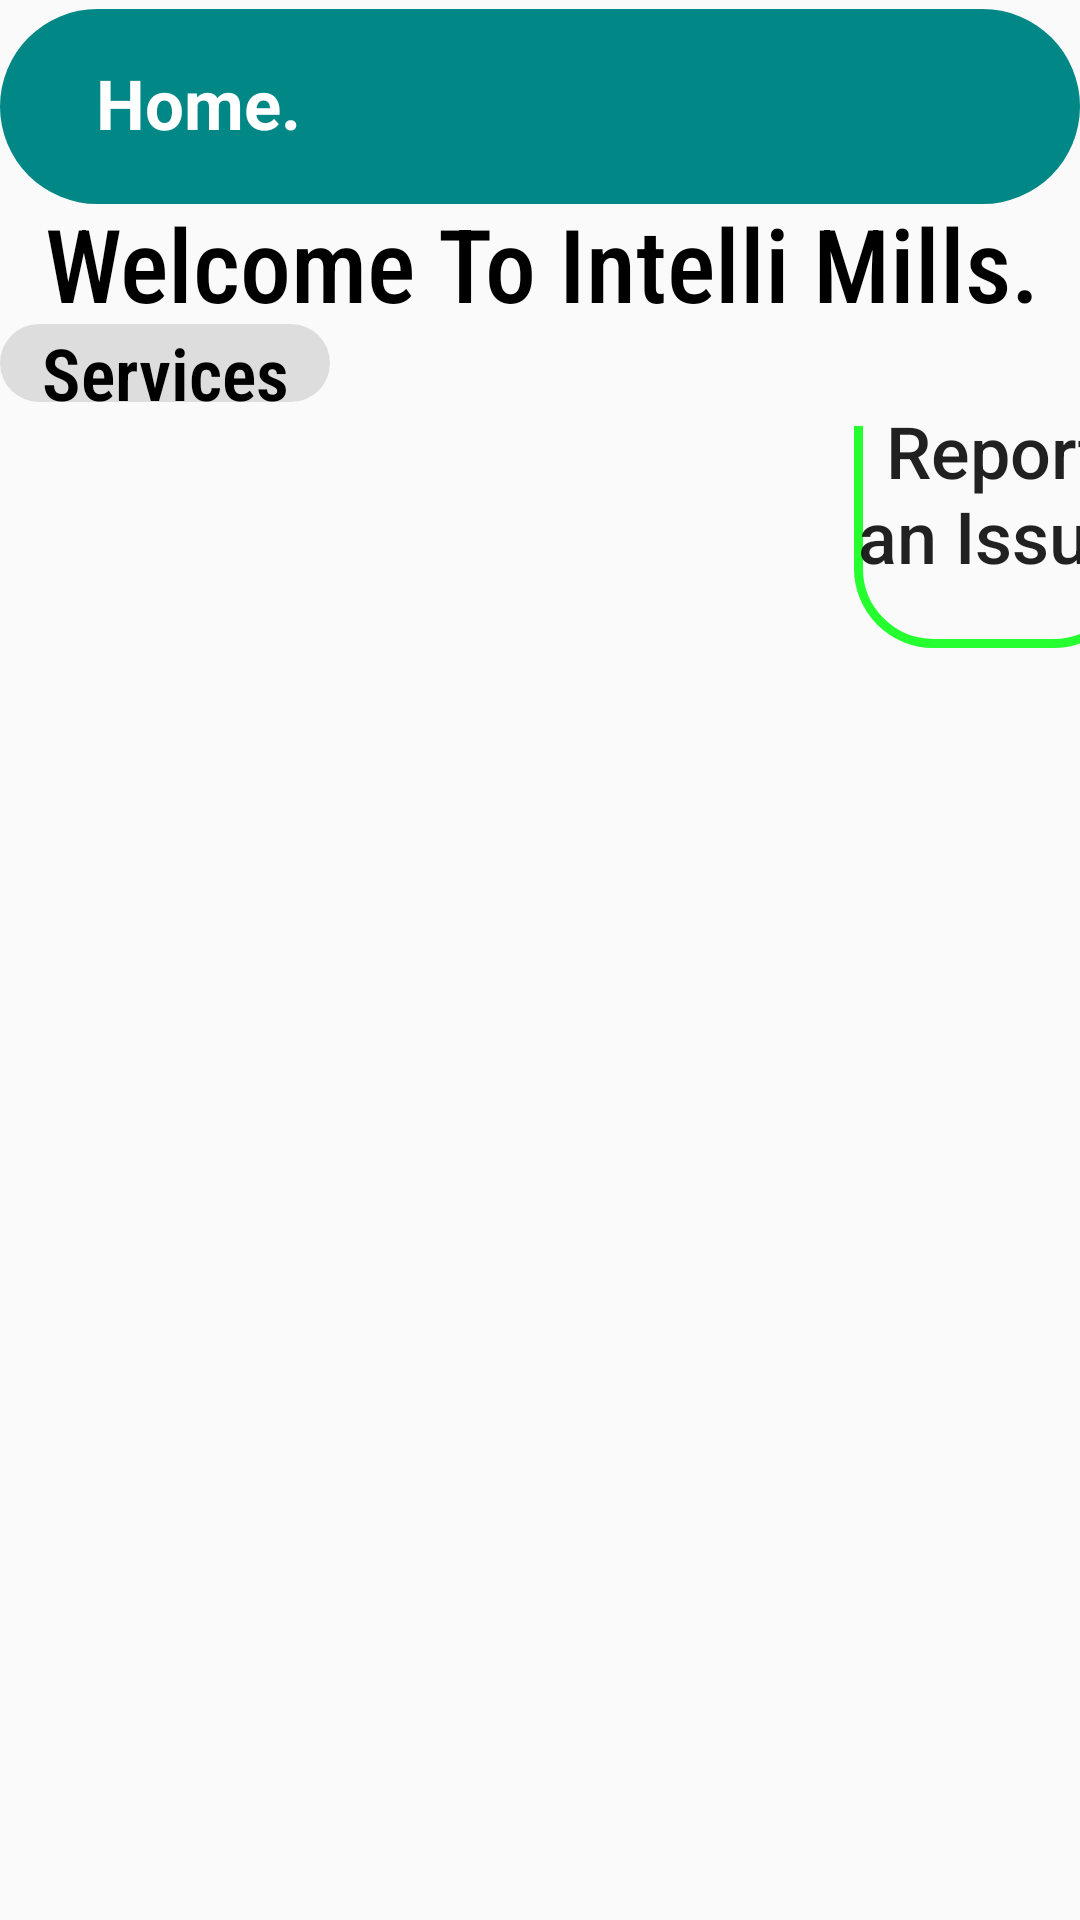

Here is an Android app screen rendered from its layout file. Give the layout XML and the strings, colors and styles it references.
<!-- AndroidManifest.xml: application theme Theme.Design.Light -->
<!-- res/layout/activity_services.xml -->
<?xml version="1.0" encoding="utf-8"?>


<RelativeLayout
    xmlns:android="http://schemas.android.com/apk/res/android"
    xmlns:app="http://schemas.android.com/apk/res-auto"
    xmlns:tools="http://schemas.android.com/tools"
    android:layout_width="match_parent"
    android:layout_height="match_parent"
    android:background="@drawable/loginback"
    tools:context=".Services">

    <RelativeLayout
        android:id="@+id/home"
        android:layout_width="match_parent"
        android:layout_height="65dp"
        android:layout_alignBottom="@+id/textView4"
        android:layout_marginBottom="38dp"
        android:background="@drawable/tabrounded">

        <ImageView
            android:id="@+id/profile"
            android:layout_width="66dp"
            android:layout_height="match_parent"
            android:layout_alignRight="@id/heading"
            android:layout_alignParentLeft="true"
            android:layout_alignParentEnd="true"
            android:layout_marginLeft="348dp"
            android:layout_marginEnd="3dp"
            android:layout_marginRight="-314dp"
            android:background="@drawable/ic_baseline_account_circle_24"
            android:clickable="true"
            tools:ignore="SpeakableTextPresentCheck" />

        <TextView
            android:id="@+id/heading"
            android:layout_width="wrap_content"
            android:layout_height="wrap_content"
            android:layout_alignParentLeft="true"
            android:layout_alignParentTop="true"
            android:layout_marginLeft="18dp"
            android:layout_marginTop="16dp"
            android:fontFamily="sans-serif"
            android:paddingLeft="14dp"
            android:text="@string/home"
            android:textAlignment="center"
            android:textAppearance="@style/TextAppearance.AppCompat.Display2"
            android:textColor="#FFFFFF"
            android:textSize="23sp"
            android:textStyle="bold" />

    </RelativeLayout>

    <androidx.constraintlayout.widget.ConstraintLayout
        android:id="@+id/constraintLayout3"
        android:layout_width="match_parent"
        android:layout_height="600dp"
        android:layout_alignTop="@id/textView6"
        android:layout_marginTop="34dp">

        <Button
            android:id="@+id/button6"
            android:layout_width="409dp"
            android:layout_height="47dp"
            android:layout_marginStart="1dp"
            android:layout_marginTop="497dp"
            android:layout_marginEnd="1dp"
            android:layout_marginBottom="46dp"
            android:background="@drawable/roundbox"
            android:fontFamily="serif"
            android:text="Industry Updates."
            android:textAlignment="center"
            android:textAppearance="@style/TextAppearance.AppCompat.Body2"
            android:textColor="@color/black"
            android:textSize="24sp"
            android:textStyle="normal"
            app:layout_constraintBottom_toBottomOf="parent"
            app:layout_constraintEnd_toEndOf="parent"
            app:layout_constraintStart_toStartOf="parent"
            app:layout_constraintTop_toTopOf="parent" />

        <Button
            android:id="@+id/button9"
            android:layout_width="197dp"
            android:layout_height="74dp"
            android:layout_marginStart="16dp"
            android:layout_marginTop="16dp"
            android:layout_marginEnd="198dp"
            android:layout_marginBottom="500dp"
            android:background="@drawable/roundbuttongren"
            android:text="Check Harvest Update"
            android:textAllCaps="false"
            android:textSize="24sp"
            app:layout_constraintBottom_toBottomOf="parent"
            app:layout_constraintEnd_toEndOf="parent"
            app:layout_constraintHorizontal_bias="1.0"
            app:layout_constraintStart_toStartOf="parent"
            app:layout_constraintTop_toTopOf="parent"
            app:layout_constraintVertical_bias="1.0" />

        <Button
            android:id="@+id/button10"
            android:layout_width="93dp"
            android:layout_height="103dp"
            android:layout_marginStart="302dp"
            android:layout_marginTop="17dp"
            android:layout_marginBottom="471dp"
            android:background="@drawable/roundedgebutton"
            android:text="Report an Issue"
            android:textAllCaps="false"
            android:textSize="24sp"
            app:layout_constraintBottom_toBottomOf="parent"
            app:layout_constraintEnd_toEndOf="parent"
            app:layout_constraintStart_toStartOf="parent"
            app:layout_constraintTop_toTopOf="parent" />

        <Button
            android:id="@+id/Button7"
            android:layout_width="133dp"
            android:layout_height="61dp"
            android:layout_marginTop="120dp"
            android:layout_marginBottom="410dp"
            android:background="@drawable/roundbuttongren"
            android:text="Register Farm"
            android:textAllCaps="false"
            android:textSize="24sp"
            app:layout_constraintBottom_toBottomOf="parent"
            app:layout_constraintEnd_toEndOf="parent"
            app:layout_constraintHorizontal_bias="0.5"
            app:layout_constraintStart_toStartOf="parent"
            app:layout_constraintTop_toTopOf="parent" />

        <Button
            android:id="@+id/button4"
            android:layout_width="409dp"
            android:layout_height="55dp"
            android:layout_marginStart="1dp"
            android:layout_marginTop="423dp"
            android:layout_marginEnd="1dp"
            android:layout_marginBottom="112dp"
            android:background="@drawable/roundbuttongren"
            android:fontFamily="sans-serif-condensed-light"
            android:text="Latest Updates on the Sugar market."
            android:textAlignment="center"
            android:textAllCaps="false"
            android:textAppearance="@style/TextAppearance.AppCompat.Body2"
            android:textColor="#000000"
            android:textSize="24sp"
            android:textStyle="normal"
            app:layout_constraintBottom_toBottomOf="parent"
            app:layout_constraintEnd_toEndOf="parent"
            app:layout_constraintStart_toStartOf="parent"
            app:layout_constraintTop_toTopOf="parent" />

        <Button
            android:id="@+id/button5"
            android:layout_width="409dp"
            android:layout_height="47dp"
            android:layout_marginStart="1dp"
            android:layout_marginTop="360dp"
            android:layout_marginEnd="1dp"
            android:layout_marginBottom="183dp"
            android:background="@drawable/roundbuttongren"
            android:fontFamily="sans-serif-condensed-light"
            android:text="Industry Updates."
            android:textAlignment="center"
            android:textAppearance="@style/TextAppearance.AppCompat.Body2"
            android:textColor="@color/black"
            android:textSize="24sp"
            app:layout_constraintBottom_toBottomOf="parent"
            app:layout_constraintEnd_toEndOf="parent"
            app:layout_constraintStart_toStartOf="parent"
            app:layout_constraintTop_toTopOf="parent" />

        <TextView
            android:id="@+id/textView7"
            android:layout_width="185dp"
            android:layout_height="25dp"
            android:layout_marginStart="1dp"
            android:layout_marginTop="313dp"
            android:layout_marginEnd="1dp"
            android:layout_marginBottom="248dp"
            android:background="@drawable/rounded_corner"
            android:fontFamily="sans-serif-condensed-light"
            android:text="News and Updates"
            android:textAlignment="center"
            android:textColor="@color/black"
            android:textSize="24sp"
            android:textStyle="bold"
            app:layout_constraintBottom_toBottomOf="parent"
            app:layout_constraintEnd_toEndOf="parent"
            app:layout_constraintHorizontal_bias="0.0"
            app:layout_constraintStart_toStartOf="parent"
            app:layout_constraintTop_toTopOf="parent"
            app:layout_constraintVertical_bias="1.0" />

        <Button
            android:id="@+id/Button8"
            android:layout_width="225dp"
            android:layout_height="58dp"
            android:layout_marginTop="202dp"
            android:layout_marginBottom="330dp"
            android:background="@drawable/roundbox"
            android:text="Apply For Harvest."
            android:textAllCaps="false"
            android:textSize="24sp"
            app:layout_constraintBottom_toBottomOf="parent"
            app:layout_constraintEnd_toEndOf="parent"
            app:layout_constraintHorizontal_bias="0.5"
            app:layout_constraintStart_toStartOf="parent"
            app:layout_constraintTop_toTopOf="parent" />

    </androidx.constraintlayout.widget.ConstraintLayout>

    <TextView
        android:id="@+id/textView4"
        android:layout_width="408dp"
        android:layout_height="41dp"
        android:layout_marginStart="2dp"
        android:layout_marginTop="65dp"
        android:layout_marginEnd="1dp"
        android:layout_marginBottom="84dp"
        android:fontFamily="sans-serif-condensed-medium"
        android:text="Welcome To Intelli Mills."
        android:textAlignment="center"
        android:textColor="#000000"
        android:textSize="34sp"
        android:textStyle="normal" />

    <TextView
        android:id="@+id/textView6"
        android:layout_width="110dp"
        android:layout_height="26dp"
        android:layout_centerVertical="false"
        android:layout_marginTop="108dp"
        android:layout_marginBottom="596dp"
        android:background="@drawable/rounded_corner"
        android:fontFamily="sans-serif-condensed-light"
        android:text="Services"
        android:textAlignment="center"
        android:textColor="@color/black"
        android:textSize="24sp"
        android:textStyle="bold" />

    <Button
        android:id="@+id/button17"
        android:layout_width="101dp"
        android:layout_height="41dp"
        android:layout_marginStart="309dp"
        android:layout_marginTop="686dp"
        android:layout_marginEnd="1dp"
        android:layout_marginBottom="4dp"
        android:background="@drawable/roundbuttongren"
        android:backgroundTint="#00000000"
        android:text="Learn More."
        android:textAppearance="@style/TextAppearance.AppCompat.Display2"
        android:textColor="#304FFE"
        android:textSize="12sp"
        android:textStyle="bold" />

</RelativeLayout>
<!-- resources referenced by this layout -->
<resources>
  <!-- drawable roundbox (drawable-v24) -->
  <?xml version="1.0" encoding="utf-8"?>
  
  <shape xmlns:android="http://schemas.android.com/apk/res/android"
      android:shape="rectangle">
      <solid android:color="#DD2C00" />
      <corners android:radius="50dp" />
  
  </shape>
  <!-- drawable roundbuttongren (drawable) -->
  <?xml version="1.0" encoding="utf-8"?>
  
  <shape xmlns:android="http://schemas.android.com/apk/res/android">
      <solid android:color="@color/teal_700" />
      <corners android:radius="25dp" />
  </shape>
  <!-- drawable rounded_corner (drawable) -->
  <?xml version="1.0" encoding="utf-8"?>
  
  <shape xmlns:android="http://schemas.android.com/apk/res/android">
  
      <solid android:color="#dddddd" />
  
      <stroke
          android:width="0dip"
          android:color="@color/black" />
      <corners android:radius="20dip" />
      <padding
          android:bottom="0dip"
          android:left="0dip"
          android:right="0dip"
          android:top="0dip" />
  </shape>
  <!-- drawable roundedgebutton (drawable-v24) -->
  <?xml version="1.0" encoding="utf-8"?>
  
  <shape xmlns:android="http://schemas.android.com/apk/res/android">
  
      <stroke
          android:color="#25FF30"
          android:width="3dp"/>
      <corners
          android:radius="25dp" />
  </shape>
  <!-- drawable tabrounded (drawable-v24) -->
  <?xml version="1.0" encoding="utf-8"?>
  
  <shape xmlns:android="http://schemas.android.com/apk/res/android"
      android:shape="rectangle">
      <corners android:radius="100dp"/>
      <solid android:color="@color/teal_700"/>
  
  
  </shape>
  <string name="home">Home.</string>
  <!-- not gathered from this repository: default colours our renderer supplied (Android Studio template values) -->
  <color name="teal_700">#FF018786</color>
  <color name="black">#FF000000</color>
</resources>
